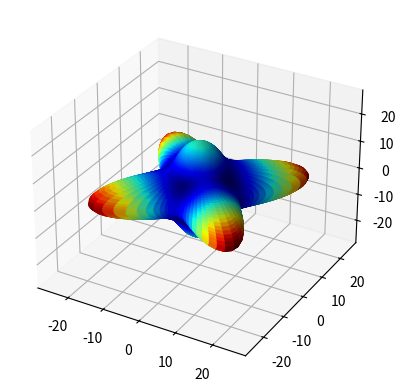

Write Python code to recreate this figure. (Note: this script raises an exception after producing the figure.)
"""
Fun with stiffness matrices!

The plotting routine is inspired by https://github.com/coudertlab/elate
The Voigt-Reuss-Hill Averaging was directly copied from there.

Note the following relationships of stresses and strains:
sigma_ij ... stress tensor
epsilon_ij ... strain tensor

1) C ...  stiffness tensor
sigma_ij = C_ijkl epsilon_kl

2) K / S / C^-1 ... compliance tensor
epsilon_ij = K_ijkl sigma_kl


[redacted]

Permission is hereby granted, free of charge, to any person obtaining a copy
of this software and associated documentation files (the "Software"), to deal
in the Software without restriction, including without limitation the rights
to use, copy, modify, merge, publish, distribute, sublicense, and/or sell
copies of the Software, and to permit persons to whom the Software is
furnished to do so, subject to the following conditions:

The above copyright notice and this permission notice shall be included in all
copies or substantial portions of the Software.

THE SOFTWARE IS PROVIDED "AS IS", WITHOUT WARRANTY OF ANY KIND, EXPRESS OR
IMPLIED, INCLUDING BUT NOT LIMITED TO THE WARRANTIES OF MERCHANTABILITY,
FITNESS FOR A PARTICULAR PURPOSE AND NONINFRINGEMENT. IN NO EVENT SHALL THE
AUTHORS OR COPYRIGHT HOLDERS BE LIABLE FOR ANY CLAIM, DAMAGES OR OTHER
LIABILITY, WHETHER IN AN ACTION OF CONTRACT, TORT OR OTHERWISE, ARISING FROM,
OUT OF OR IN CONNECTION WITH THE SOFTWARE OR THE USE OR OTHER DEALINGS IN THE
SOFTWARE.
"""
from collections import namedtuple

import matplotlib.pyplot as plt
import numpy as np


def ortho_stiffness(E_1, E_2, E_3, G_23, G_31, G_12, nu_12, nu_13, nu_23):
    """
    Returns an orthotropic stiffness matrix from 9 material constants

    Note that G_ij = G_ji but nu_ij != nu_ji"""
    S = np.zeros((6, 6))
    nu_21 = (nu_12 / E_1) * E_2
    nu_31 = (nu_13 / E_1) * E_3
    nu_32 = (nu_23 / E_2) * E_3
    S[0,0] = 1 / E_1
    S[1,1] = 1 / E_2
    S[2,2] = 1 / E_3
    S[3,3] = 1 / G_23
    S[4,4] = 1 / G_31
    S[5,5] = 1 / G_12
    S[0,1] = -nu_21 / E_2
    S[0,2] = -nu_31 / E_3
    S[1,0] = -nu_12 / E_1
    S[1,2] = -nu_32 / E_3
    S[2,0] = -nu_13 / E_1
    S[2,1] = -nu_23 / E_2
    return np.linalg.inv(S)


def iso_stiffness(E, nu):
    """Isotropic stiffness, defined by 2 material constants"""
    G = E / (2*(1+nu))
    return ortho_stiffness(E, E, E, G, G, G, nu, nu, nu)


def cubicansio_stiffness(E, G, nu):
    """Cubic Anisotropic Material"""
    # From: https://de.wikipedia.org/wiki/Orthotropie#Spezialf%C3%A4lle_der_Orthotropie
    return ortho_stiffness(E, E, E, G, G, G, nu, nu, nu)


def transiso_stiffness(E_1, E_3, nu_12, nu_31, G_23):
    """
    Transversal isotropic material, defined by 5 constants

    * E1 = E2 ... minor direction
    * E3 ... major direction
    * nu_12 = nu_21
    * nu_31 = nu_32
    * G_23 = G_31
    * G_12 = E_1 / (2*(1-nu_12)
    """
    # symmetries above orthotropic:
    E_2 = E_1
    nu_32 = nu_31
    G_31 = G_23
    G_12 = E_1 / (2*(1-nu_12))
    nu_23 = (nu_32 / E_3) * E_2
    nu_13 = (nu_31 / E_3) * E_1

    return ortho_stiffness(E_1, E_2, E_3, G_23, G_31, G_12, nu_12, nu_13, nu_23)


avg_res = namedtuple("Averages", ['Voigt', 'Reuss', 'Hill'])
consts = namedtuple('ElasticConstants', ['BulkModulus', 'YoungsModulus', 'ShearModulus', 'PoissonRatio'])


def _avg(M):
    return (M[0][0] + M[1][1] + M[2][2]) / 3, (M[1][2] + M[0][2] + M[0][1]) / 3, (M[3][3] + M[4][4] + M[5][5]) / 3


def averages(C: np.array):
    """
    Returns the Voigt, Reuss and Hill averages for a given stiffness matrix

    Voigt: Takes averages only from the stiffness matrix
    Reuss: Takes averages only from the compliance matrix
    Hill: Takes averages of Voigt and Reuss

    From: https://github.com/coudertlab/elate/blob/8c789b7f249d41219a8dbe12974820387b6d5c55/elastic.py#L689
    """
    S = np.linalg.inv(C)

    A, B, C = _avg(C)
    a, b, c = _avg(S)

    KV = (A + 2 * B) / 3
    GV = (A - B + 3 * C) / 5

    KR = 1 / (3 * a + 6 * b)
    GR = 5 / (4 * a - 4 * b + 3 * c)

    KH = (KV + KR) / 2
    GH = (GV + GR) / 2

    return avg_res(
        consts(KV, 1 / (1 / (3 * GV) + 1 / (9 * KV)), GV, (1 - 3 * GV / (3 * KV + GV)) / 2),
        consts(KR, 1 / (1 / (3 * GR) + 1 / (9 * KR)), GR, (1 - 3 * GR / (3 * KR + GR)) / 2),
        consts(KH, 1 / (1 / (3 * GH) + 1 / (9 * KH)), GH, (1 - 3 * GH / (3 * KH + GH)) / 2),
    )


def _print(M):
    for row in M:
        for val in row:
            print(f'{val: .6f}', end=" ")
        print("")


def _C_to_S_mat(C):
    """Convert a stiffness matrix into a compliance tensor

    from: https://github.com/coudertlab/elate/blob/8c789b7f249d41219a8dbe12974820387b6d5c55/elastic.py#L624
    """
    assert C.shape == (6, 6)
    S = np.linalg.inv(C)
    voigt_positions = [[0, 5, 4], [5, 1, 3], [4, 3, 2]]
    def coeff(p, q): return 1. / ((1 + p // 3) * (1 + q // 3))

    return [
        [
            [
                [
                    coeff(voigt_positions[i][j], voigt_positions[k][l]) * S[voigt_positions[i][j]][voigt_positions[k][l]]
                    for i in range(3)
                ]
                for j in range(3)
            ]
            for k in range(3)
        ]
        for l in range(3)
    ]


def plot_elastic_3d(C, npoints=100, cmap='jet', title=None):
    """
    Plot the Young's Modulus of a stiffness matrix in 3D
    :param C: the stiffness matrix
    :param npoints: number of sample points on the surface in u and v direction (surface will have npoints**2 points)
    :param cmap: name of the colormap to use
    """
    S_mat = _C_to_S_mat(C)

    U, V = np.meshgrid(np.linspace(0, np.pi, npoints), np.linspace(0, 2 * np.pi, npoints))
    A = [np.sin(U) * np.cos(V), np.sin(U) * np.sin(V), np.cos(U)]

    # get the Youngs Modulus in the direction (u, v)
    R = 1 / np.array([A[i] * A[j] * A[k] * A[l] * S_mat[i][j][k][l]
        for i in range(3) for j in range(3) for k in range(3) for l in range(3)
    ]).sum(axis=0)

    X, Y, Z = R * A

    fig, ax = plt.subplots(subplot_kw={"projection": "3d"})
    # Color the faces according to the E-modulus from min to max:
    min_R, max_R = np.min(R), np.max(R)
    # If the material is isotropic, we need to handle the colorbar differently...
    if np.isclose(max_R - min_R, 0):
        facecolor = plt.cm.get_cmap(cmap)(np.zeros(R.shape) + 0.5)
        normalize = plt.cm.colors.Normalize(min_R - 0.5, max_R + 0.5)
    else:
        facecolor = plt.cm.get_cmap(cmap)((R - min_R) / (max_R - min_R))
        normalize = plt.cm.colors.Normalize(min_R, max_R)

    ax.plot_surface(X, Y, Z, rcount=npoints, ccount=npoints, facecolors=facecolor)
    ax.set_xlim(-max_R * 1.05, max_R * 1.05)
    ax.set_ylim(-max_R * 1.05, max_R * 1.05)
    ax.set_zlim(-max_R * 1.05, max_R * 1.05)
    # Generate the colorbar on our own...
    plt.colorbar(plt.cm.ScalarMappable(normalize, plt.cm.get_cmap(cmap)), label='Youngs Modulus in GPa')
    if title:
        plt.title(title)
    plt.show()


if __name__ == "__main__":
    # Force matplotlib to use interactive windows. Might not be required in all cases...
    #mpl.use('Qt5Agg')

    table_3 = {
        # Content of Table 3 in Book: Bone Mechanics (1989) by Stephen C. Cowin, p.102
        # Gives the elastic constants for Human cortical bone
        # Values in GPa
        'Reilly and Burstein': transiso_stiffness(11.5, 17.0, 0.58, 0.46, 3.3),  # Standard machine testing
        'Yoon and Katz': transiso_stiffness(18.8, 27.4, 0.312, 0.281, 8.71),  # Ultrasonic measurement
        'Knets et al.': ortho_stiffness(6.91, 8.51, 18.4, 4.91, 3.56, 2.41, 0.49, 0.12, 0.14),  # machine
        'Ashman et al.': ortho_stiffness(12.0, 13.4, 20.0, 6.23, 5.61, 4.53, 0.376, 0.222, 0.235),  # ultrasonic

        # Some more values for fun and profit, not contained in that table:
        'Isotropic': iso_stiffness(12, 0.3),
        # A stiffness tensor from a homogenization (values in MPa)
        'Anisotropic': np.array([
            [505.27, 102.183, 215.497, 2.6955, 0.755812, 1.49247],
            [102.183, 183.834, 118.513, 2.13102, -5.87697, 8.72265],
            [215.497, 118.513, 939.81, -2.09258, 0.313404, -4.04018],
            [2.6955, 2.13102, -2.09258, 112.866, -4.78108, -4.79793],
            [0.755812, -5.87697, 0.313404, -4.78108, 257.989, 3.6341],
            [1.49247, 8.72265, -4.04018, -4.79793, 3.6341, 84.2374],
        ]) / 1000,
        # The same stiffness after orthotropization:
        'orthotropized': ortho_stiffness(0.42243, 0.15542, 0.81241, 0.11245, 0.25739, 0.083438, 0.44541, 0.017308, 0.089041),
    }

    for k, C in table_3.items():
        print(k)
        # Use this as an input to http://progs.coudert.name/elate
        _print(C)

        plot_elastic_3d(C, title=k)
        for name, res in averages(C)._asdict().items():
            print(f' {name:10s}', res)
        print("------------------------------")
